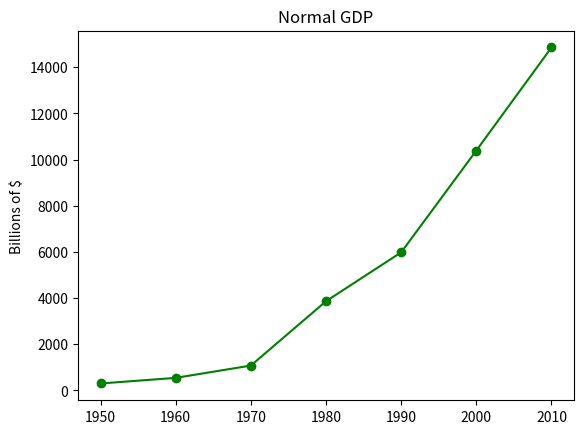

This chart was generated by the following Python code:
# Example

# 실행이 되는 것들을 만들어라 

# ~ 120p 


from matplotlib import pyplot as plt  

years = [1950, 1960, 1970, 1980, 1990, 2000, 2010]
gdp = [300.2, 543.3, 1075.9, 3863.2, 5979.6, 10389.7, 14853.3]

# X  축에 연도,  y축에  GDP가 있는 선 그래프를 만들자 
plt.plot(years, gdp, color ='green', marker ='o', linestyle = 'solid')

# 제목을 더하자 
plt.title("Normal GDP")

#Y 축에 레이블을 추가하자 
plt.ylabel("Billions of $")
plt.show() 





